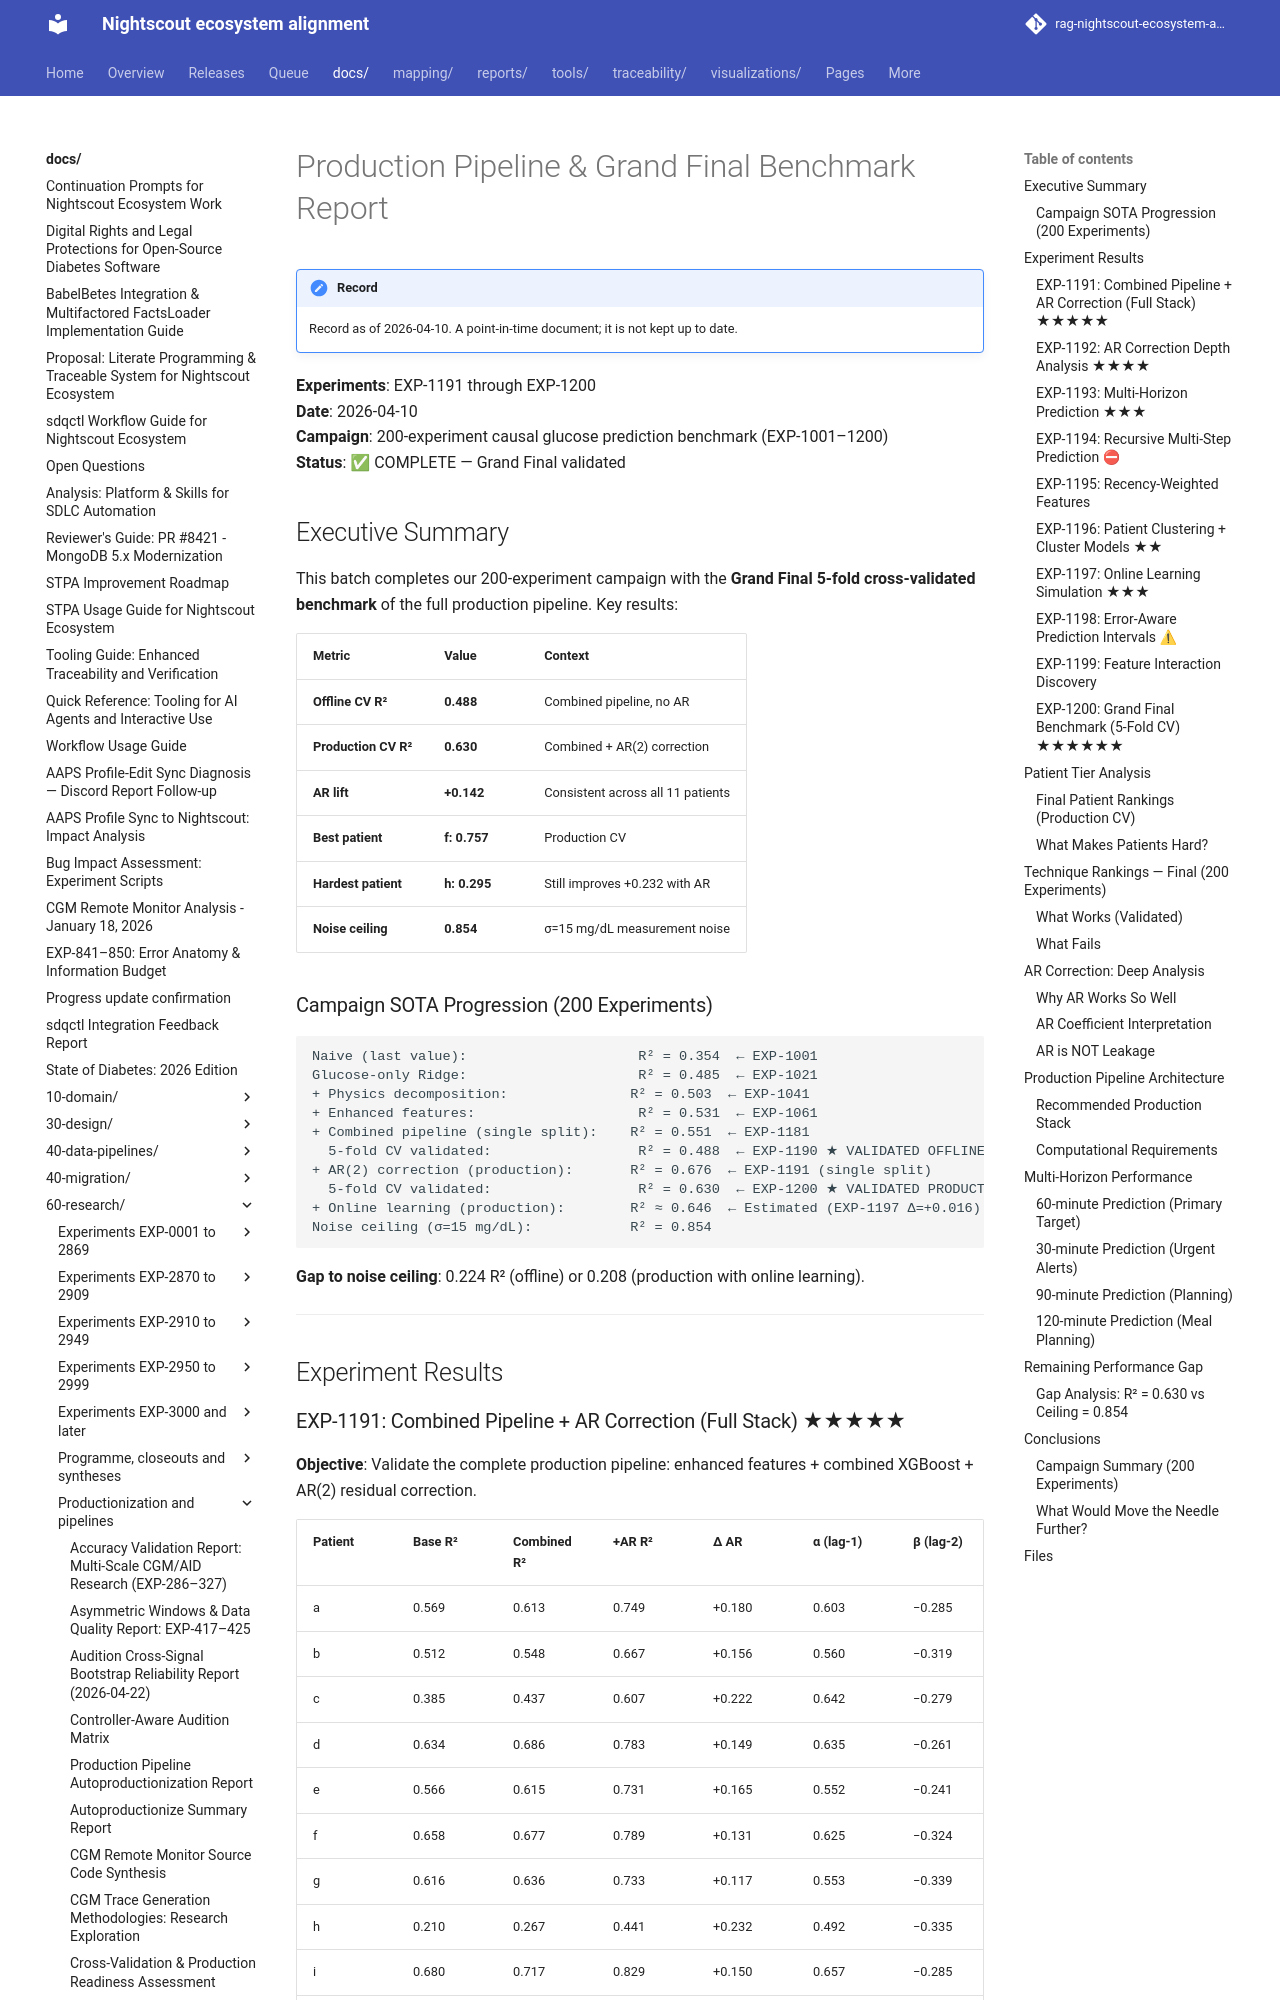

repository: bewest/rag-nightscout-ecosystem-alignment · page: docs/60-research/production-pipeline-grand-final-report-2026-04-10.html · generator: mkdocs

# Production Pipeline & Grand Final Benchmark Report

**Experiments**: EXP-1191 through EXP-1200  
**Date**: 2026-04-10  
**Campaign**: 200-experiment causal glucose prediction benchmark (EXP-1001–1200)  
**Status**: ✅ COMPLETE — Grand Final validated

## Executive Summary

This batch completes our 200-experiment campaign with the **Grand Final 5-fold cross-validated benchmark** of the full production pipeline. Key results:

| Metric | Value | Context |
|--------|-------|---------|
| **Offline CV R²** | **0.488** | Combined pipeline, no AR |
| **Production CV R²** | **0.630** | Combined + AR(2) correction |
| **AR lift** | **+0.142** | Consistent across all 11 patients |
| **Best patient** | **f: 0.757** | Production CV |
| **Hardest patient** | **h: 0.295** | Still improves +0.232 with AR |
| **Noise ceiling** | **0.854** | σ=15 mg/dL measurement noise |

### Campaign SOTA Progression (200 Experiments)

```
Naive (last value):                     R² = 0.354  ← EXP-1001
Glucose-only Ridge:                     R² = 0.485  ← EXP-1021
+ Physics decomposition:               R² = 0.503  ← EXP-1041
+ Enhanced features:                    R² = 0.531  ← EXP-1061
+ Combined pipeline (single split):    R² = 0.551  ← EXP-1181
  5-fold CV validated:                  R² = 0.488  ← EXP-1190 ★ VALIDATED OFFLINE
+ AR(2) correction (production):       R² = 0.676  ← EXP-1191 (single split)
  5-fold CV validated:                  R² = 0.630  ← EXP-1200 ★ VALIDATED PRODUCTION
+ Online learning (production):        R² ≈ 0.646  ← Estimated (EXP-1197 Δ=+0.016)
Noise ceiling (σ=15 mg/dL):            R² = 0.854
```

**Gap to noise ceiling**: 0.224 R² (offline) or 0.208 (production with online learning).

---

## Experiment Results
